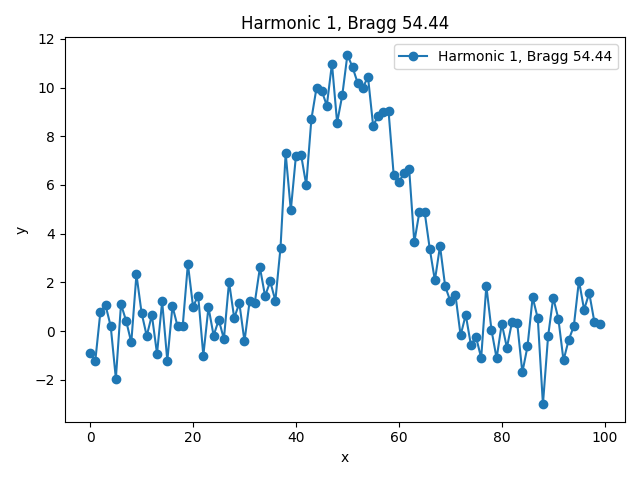

Values plotted in this chart, from the file beside it:
x, y, bragg_angle
0.0, -0.9012, 54.44
1.0, -1.231, 54.44
2.0, 0.8011, 54.44
3.0, 1.059, 54.44
4.0, 0.1996, 54.44
5.0, -1.947, 54.44
6.0, 1.104, 54.44
7.0, 0.419, 54.44
8.0, -0.4679, 54.44
9.0, 2.326, 54.44
10.0, 0.7499, 54.44
11.0, -0.1997, 54.44
12.0, 0.6543, 54.44
13.0, -0.9294, 54.44
14.0, 1.217, 54.44
15.0, -1.221, 54.44
16.0, 1.024, 54.44
17.0, 0.1929, 54.44
18.0, 0.2251, 54.44
19.0, 2.758, 54.44
20.0, 1.007, 54.44
21.0, 1.448, 54.44
22.0, -1.003, 54.44
23.0, 0.9789, 54.44
24.0, -0.1847, 54.44
25.0, 0.4618, 54.44
26.0, -0.3254, 54.44
27.0, 2.021, 54.44
28.0, 0.539, 54.44
29.0, 1.149, 54.44
30.0, -0.4207, 54.44
31.0, 1.231, 54.44
32.0, 1.168, 54.44
33.0, 2.611, 54.44
34.0, 1.436, 54.44
35.0, 2.039, 54.44
36.0, 1.246, 54.44
37.0, 3.422, 54.44
38.0, 7.303, 54.44
39.0, 4.958, 54.44
40.0, 7.197, 54.44
41.0, 7.234, 54.44
42.0, 5.995, 54.44
43.0, 8.7, 54.44
44.0, 9.988, 54.44
45.0, 9.873, 54.44
46.0, 9.258, 54.44
47.0, 10.98, 54.44
48.0, 8.556, 54.44
49.0, 9.676, 54.44
50.0, 11.34, 54.44
51.0, 10.83, 54.44
52.0, 10.18, 54.44
53.0, 9.992, 54.44
54.0, 10.44, 54.44
55.0, 8.432, 54.44
56.0, 8.843, 54.44
57.0, 8.983, 54.44
58.0, 9.019, 54.44
59.0, 6.401, 54.44
... 40 more rows
